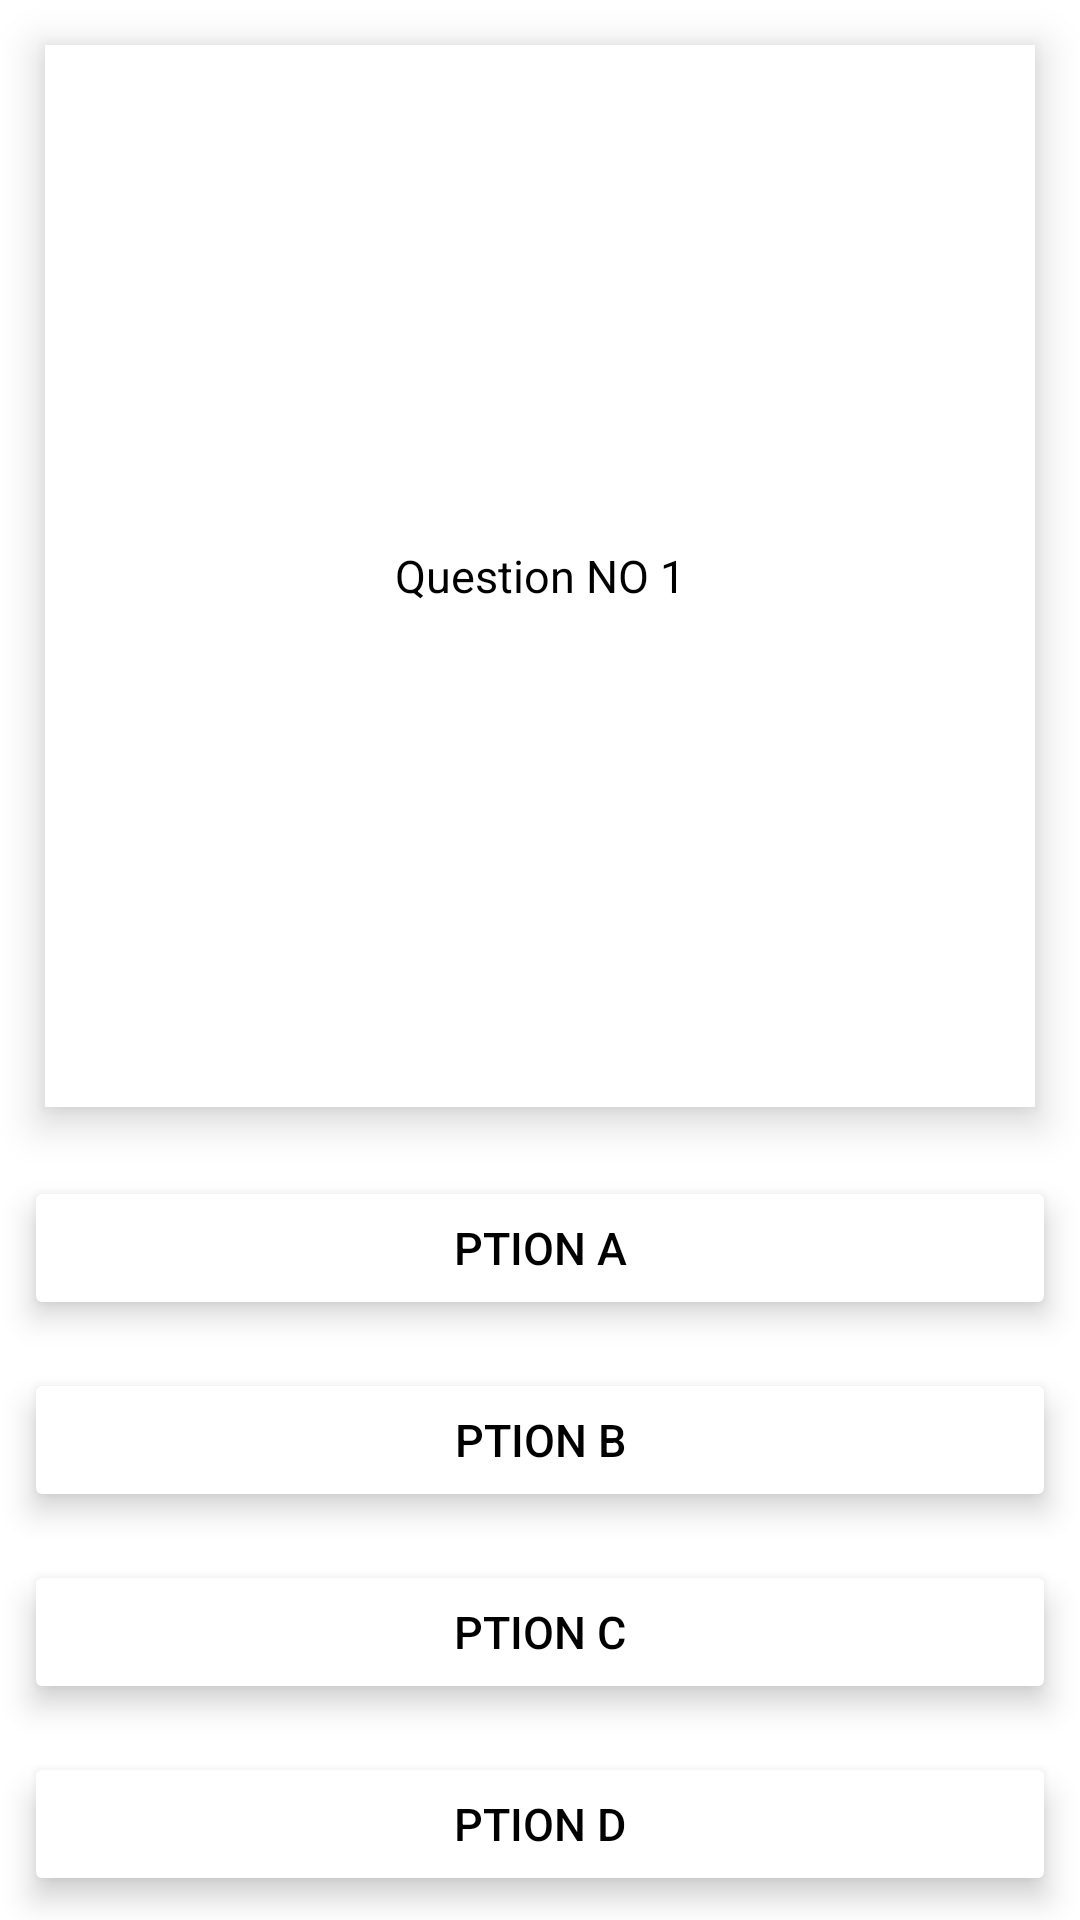

Write the Android layout XML for this screen, with the resource values it uses.
<!-- AndroidManifest.xml: application theme Theme.LetsLearnJava -->
<!-- res/layout/question_item_layout.xml -->
<?xml version="1.0" encoding="utf-8"?>
<LinearLayout xmlns:android="http://schemas.android.com/apk/res/android"
    android:orientation="vertical"
    android:layout_width="match_parent"
    android:layout_height="match_parent">

    <TextView
        android:layout_width="match_parent"
        android:layout_height="wrap_content"
        android:id="@+id/tv_question"
        android:layout_margin="15dp"
        android:padding="15dp"
        android:gravity="center"
        android:layout_weight="15"
        android:textColor="@android:color/black"
        android:text="Question NO 1"
        android:textSize="15sp"
        android:textStyle="normal"
        android:scrollbars="vertical"
        android:background="@android:color/white"
        android:inputType="textMultiLine"
        android:elevation="5dp"
        android:translationZ="3dp"/>
    
    <Button
        android:layout_width="match_parent"
        android:layout_height="wrap_content"
        android:id="@+id/optionA"
        android:layout_margin="8dp"
        android:textColor="@color/black"
        android:text="ption A"
        android:textSize="15sp"
        android:backgroundTint="@color/white"
        android:elevation="3dp"
        android:translationZ="3dp"
        android:stateListAnimator="@null"/>

    <Button
        android:layout_width="match_parent"
        android:layout_height="wrap_content"
        android:id="@+id/optionB"
        android:layout_margin="8dp"
        android:textColor="@color/black"
        android:text="ption B"
        android:textSize="15sp"
        android:backgroundTint="@color/white"
        android:elevation="3dp"
        android:translationZ="3dp"
        android:stateListAnimator="@null"/>

    <Button
        android:layout_width="match_parent"
        android:layout_height="wrap_content"
        android:id="@+id/optionC"
        android:layout_margin="8dp"
        android:textColor="@color/black"
        android:text="ption C"
        android:textSize="15sp"
        android:backgroundTint="@color/white"
        android:elevation="3dp"
        android:translationZ="3dp"
        android:stateListAnimator="@null"/>

    <Button
        android:layout_width="match_parent"
        android:layout_height="wrap_content"
        android:id="@+id/optionD"
        android:layout_margin="8dp"
        android:textColor="@color/black"
        android:text="ption D"
        android:textSize="15sp"
        android:backgroundTint="@color/white"
        android:elevation="3dp"
        android:translationZ="3dp"
        android:stateListAnimator="@null"/>

</LinearLayout>
<!-- resources referenced by this layout -->
<resources>
  <color name="black">#FF000000</color>
  <color name="white">#FFFFFFFF</color>
  <style name="Theme.LetsLearnJava" parent="Theme.MaterialComponents.DayNight.NoActionBar">
          
          <item name="colorPrimary">@color/lavender</item>
          <item name="colorPrimaryVariant">@color/lavender</item>
          <item name="colorOnPrimary">@color/lavender</item>
          
          <item name="colorSecondary">@color/teal_200</item>
          <item name="colorSecondaryVariant">@color/teal_700</item>
          <item name="colorOnSecondary">@color/black</item>
      </style>
  <color name="lavender">#8692f7</color>
  <color name="teal_200">#8692f7</color>
  <color name="teal_700">#8692f7</color>
</resources>
